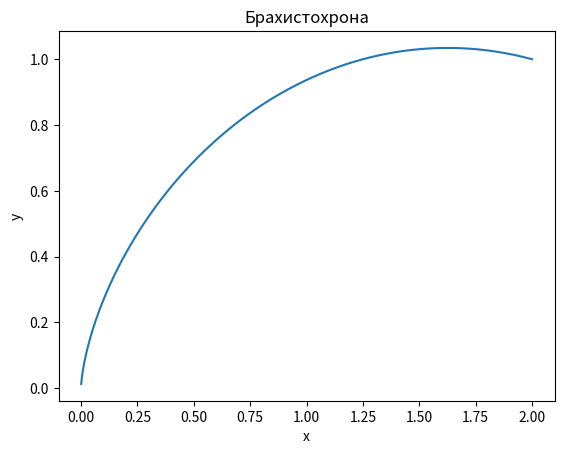

Generate this figure with matplotlib:
import numpy as np
import matplotlib.pyplot as plt
from scipy.optimize import fsolve
from matplotlib.backends.backend_pdf import PdfPages
from scipy.optimize import minimize


g = 9.8        
C = 1.03439984

def xt(t, x):
    return C * (t - 0.5 * np.sin(2 * t)) - x

tx = np.vectorize(lambda x: fsolve(xt, 0, x)[0])

def y(x):
    t = tx(x)
    return C * (0.5 - 0.5 * np.cos(2 * t))

def dyx(x, dx=0.001):
    return (y(x + dx) - y(x - dx)) / (2 * dx)

def Fy(x):
    return np.sqrt((1 + (dyx(x) ** 2)) / (2 * g * y(x)))
    
def composite_simpson(a, b, n, f):
    if n % 2 != 0:
        n += 1
    h = (b - a) / n
    x = np.linspace(a, b, n+1)
    y = f(x)

    result = y[0] + y[-1]
    result += 2 * np.sum(y[2:-1:2])
    result += 4 * np.sum(y[1::2])

    return (h / 3) * result

def composite_trapezoid(a, b, n, f):
    h = (b - a) / n
    x = np.linspace(a, b, n+1)
    y = f(x)

    result = y[0] + y[-1]
    result += 2 * np.sum(y[1:-1])

    return (h / 2) * result

with PdfPages('figure1.pdf') as pdf:
    plt.figure()
    xp = np.linspace(0.001, 2, 1000)
    yp = [y(x_) for x_ in xp]
    plt.plot(xp, yp)
    plt.xlabel('x')
    plt.ylabel('y')
    plt.title('Брахистохрона')
    pdf.savefig() 
    plt.show()
    plt.close()
